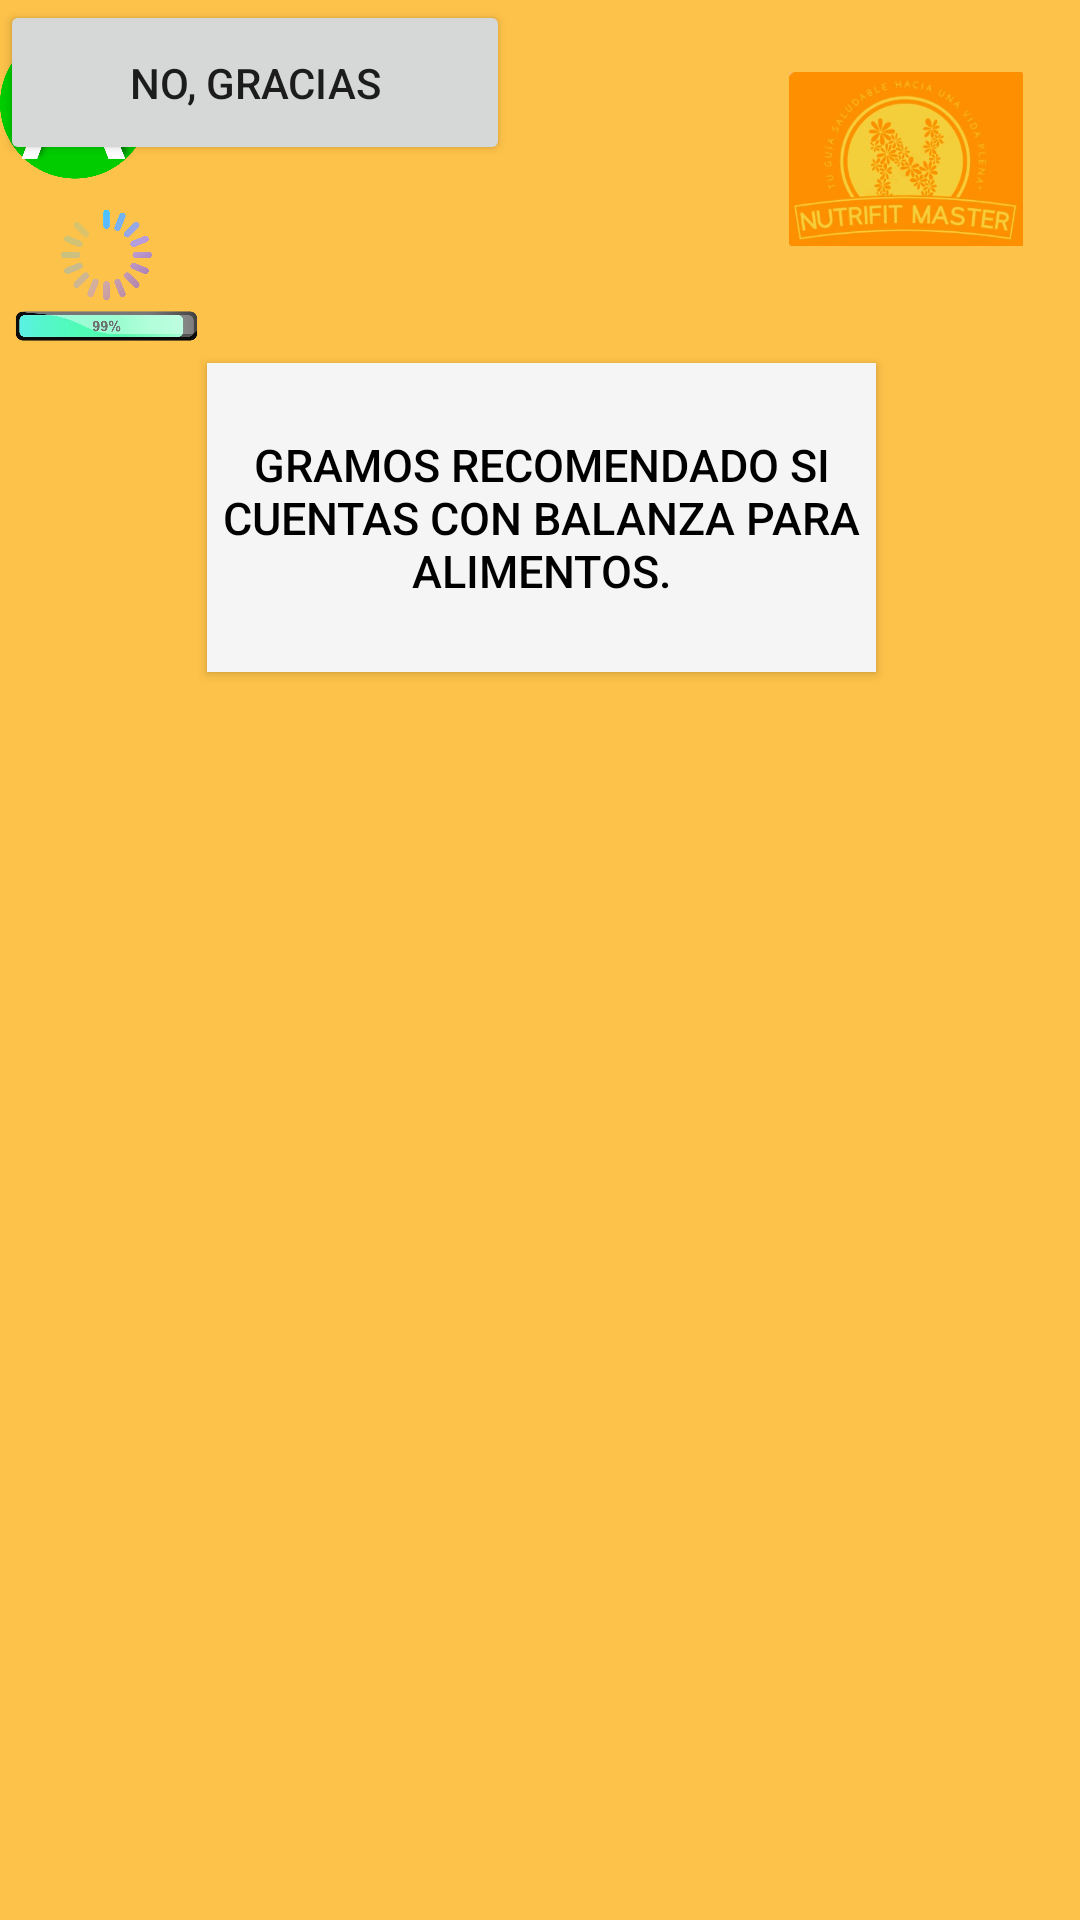

Reconstruct the res/layout file that produces this screen, plus the resources it refers to.
<!-- AndroidManifest.xml: application theme Theme.ProyectoDISMOVJava -->
<!-- res/layout/gramos.xml -->
<?xml version="1.0" encoding="utf-8"?>
<androidx.constraintlayout.widget.ConstraintLayout xmlns:android="http://schemas.android.com/apk/res/android"
    xmlns:app="http://schemas.android.com/apk/res-auto"
    xmlns:tools="http://schemas.android.com/tools"
    android:layout_width="match_parent"
    android:layout_height="match_parent"
    android:background="@color/orange">


    <Button
        android:id="@+id/button"
        style="@style/Button"
        android:layout_width="223dp"
        android:layout_height="103dp"
        android:layout_marginStart="158dp"
        android:layout_marginEnd="159dp"
        android:layout_marginBottom="416dp"
        android:background="@color/white"
        android:backgroundTint="@color/gray"
        android:textColor="@color/black"
        android:text="Gramos Recomendado si cuentas con balanza para alimentos."

        app:layout_constraintBottom_toBottomOf="parent"
        app:layout_constraintEnd_toEndOf="parent"
        app:layout_constraintHorizontal_bias="0.496"
        app:layout_constraintStart_toStartOf="parent" />

    <ImageView
        android:id="@+id/imageView8"
        android:layout_width="104dp"
        android:layout_height="58dp"
        android:layout_marginTop="24dp"
        app:circularflow_viewCenter="@string/BotonChat"
        app:layout_constraintEnd_toEndOf="parent"
        app:layout_constraintHorizontal_bias="0.977"
        app:layout_constraintStart_toStartOf="parent"
        app:layout_constraintTop_toTopOf="parent"
        app:srcCompat="@mipmap/img" />

    <ImageView
        android:id="@+id/imageView3"
        android:layout_width="71dp"
        android:layout_height="75dp"
        android:layout_marginTop="56dp"
        app:layout_constraintTop_toTopOf="parent"
        app:srcCompat="@drawable/Imagen6"
        tools:layout_editor_absoluteX="170dp" />

    <ImageView
        android:id="@+id/imageView5"
        android:layout_width="50dp"
        android:layout_height="68dp"
        app:srcCompat="@drawable/Imagen7"
        tools:layout_editor_absoluteX="28dp"
        tools:layout_editor_absoluteY="24dp" />

    <Button
        android:id="@+id/button5"
        android:layout_width="170dp"
        android:layout_height="55dp"
        android:text="No, gracias"
        tools:layout_editor_absoluteX="120dp"
        tools:layout_editor_absoluteY="349dp" />

</androidx.constraintlayout.widget.ConstraintLayout>
<!-- resources referenced by this layout -->
<resources>
  <color name="black">#FF000000</color>
  <color name="gray">#F5F5F5</color>
  <color name="orange">#FDC249</color>
  <color name="white">#FFFFFFFF</color>
  <!-- drawable Imagen6: png bitmap (drawable-mdpi, 272769 bytes) -->
  <!-- drawable Imagen7: png bitmap (drawable-mdpi, 59848 bytes) -->
  <!-- mipmap img: png bitmap (mipmap-hdpi, 100631 bytes) -->
  <string name="BotonChat">Chat</string>
  <style name="Button" parent="@style/Widget.AppCompat.Button.Colored">
          <item name="android:layout_width">176dp</item>
          <item name="android:layout_height">80dp</item>
          <item name="android:textSize">15sp</item>
      </style>
  <style name="Theme.ProyectoDISMOVJava" parent="Theme.MaterialComponents.DayNight.DarkActionBar">
          
          <item name="colorPrimary">@color/orange2</item>
          <item name="colorPrimaryVariant">@color/red_r</item>
          <item name="colorOnPrimary">@color/white</item>
          
          <item name="colorSecondary">@color/white</item>
          <item name="colorSecondaryVariant">@color/red_light</item>
          <item name="colorOnSecondary">@color/black</item>
          
          <item name="android:statusBarColor">?attr/colorPrimaryVariant</item>
          
      </style>
  <color name="orange2">#F4710C</color>
  <color name="red_r">#D32F2F</color>
  <color name="red_light">#FFCDD2</color>
</resources>
